Run: headless pygame with SDL's dummy video driver; simulated clock (each Clock.tick advances the game by its frame time, no real sleeping); random seed 0; keys injected as events and as key.get_pressed() state; no mouse input.
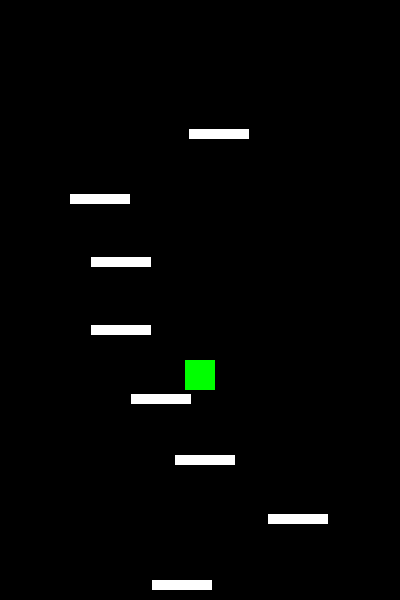
Frame 1 of 4 · flips 1–60 · no input
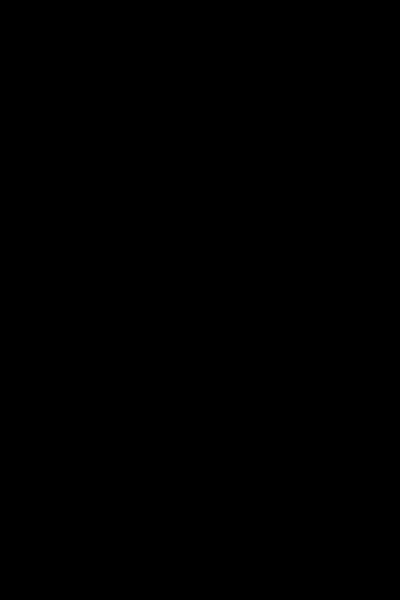
Frame 2 of 4 · flips 61–180 · tapped SPACE, RETURN · held RIGHT (→), D
Frame 3 of 4 · flips 181–300 · held DOWN (↓), S · screen unchanged from frame 2, image omitted
Frame 4 of 4 · flips 301–420 · held LEFT (←), A, UP (↑), W · screen unchanged from frame 3, image omitted

The pygame program that drew these frames:

######################載入套件######################
import pygame
import sys
import random as r


######################物件類別######################
class Player:
    def __init__(self, x, y, width, height):
        """
        初始化主角\n
        x,y: 主角的左上角座標\n
        width,height: 主角的寬度與高度\n
        """
        self.rect = pygame.Rect(x, y, width, height)
        self.color = (0, 255, 0)  # 主角顏色設定為綠色
        self.speed = 5  # 主角的水平移動速度
        self.jump_speed = 0  # 主角的垂直速度，初始為0
        self.gravity = 0.5  # 重力加速度，影響下落速度
        self.jump_power = -10  # 跳躍初始速度 (負值代表向上)
        self.highest_y = self.rect.y  # 記錄主角到達的最高點

    def draw(self, display_area, camera_y):
        """
        繪製主角於畫面上\n
        display_area: 遊戲顯示區域\n
        camera_y: 攝影機的垂直偏移量\n
        """
        # 根據攝影機位置調整繪製位置
        draw_rect = pygame.Rect(
            self.rect.x, self.rect.y - camera_y, self.rect.width, self.rect.height
        )
        pygame.draw.rect(display_area, self.color, draw_rect)

    def move(self, direction, bg_x):
        """
        處理主角的水平移動\n
        direction: 移動方向 (-1 是向左, 1 是向右)\n
        bg_x: 遊戲視窗寬度，用於檢查邊界\n
        """
        # 根據方向和速度移動
        self.rect.x += direction * self.speed

        # 實現穿牆效果
        if self.rect.right < 0:  # 完全超出左邊界時
            self.rect.left = bg_x  # 從右邊出現
        elif self.rect.left > bg_x:  # 完全超出右邊界時
            self.rect.right = 0  # 從左邊出現

    def update(self):
        """
        更新主角的垂直位置\n
        包含重力效果的計算\n
        """
        self.jump_speed += self.gravity  # 加入重力效果
        self.rect.y += self.jump_speed  # 更新垂直位置

        # 更新最高點記錄
        if self.rect.y < self.highest_y:
            self.highest_y = self.rect.y

    def jump(self):
        """
        觸發主角的跳躍動作\n
        """
        self.jump_speed = self.jump_power  # 設定向上的初始跳躍速度


class Platform:
    def __init__(self, x, y, width, height):
        """
        初始化平台\n
        x,y: 平台的左上角座標\n
        width,height: 平台的寬度與高度\n
        """
        self.rect = pygame.Rect(x, y, width, height)
        self.color = (255, 255, 255)  # 平台顏色設定為白色

    def draw(self, display_area, camera_y):
        """
        繪製平台於畫面上\n
        display_area: 遊戲顯示區域\n
        camera_y: 攝影機的垂直偏移量\n
        """
        # 根據攝影機位置調整繪製位置
        draw_rect = pygame.Rect(
            self.rect.x, self.rect.y - camera_y, self.rect.width, self.rect.height
        )
        pygame.draw.rect(display_area, self.color, draw_rect)

    def check_collision(self, player):
        """
        檢查平台與玩家的碰撞\n
        player: 玩家物件\n
        return: 布林值，表示是否發生碰撞\n
        """
        # 只在玩家下落時檢查碰撞
        if player.jump_speed > 0:  # 玩家正在下落
            if self.rect.colliderect(player.rect):  # 檢查碰撞
                # 確認是從平台上方碰撞
                if player.rect.bottom >= self.rect.top:
                    player.rect.bottom = self.rect.top  # 將玩家位置調整到平台上
                    player.jump()  # 觸發跳躍
                    return True
        return False


######################初始化設定######################
pygame.init()  # 初始化pygame
FPS = pygame.time.Clock()  # 設定FPS時鐘

######################遊戲視窗設定######################
bg_x = 400  # 視窗寬度
bg_y = 600  # 視窗高度
bg_size = (bg_x, bg_y)  # 視窗大小
pygame.display.set_caption("Doodle Jump")  # 設定視窗標題
screen = pygame.display.set_mode(bg_size)  # 建立視窗

######################主角設定######################
player_w = 30  # 主角寬度
player_h = 30  # 主角高度
# 設定主角初始位置在視窗底部中間
player = Player(bg_x // 2 - player_w // 2, bg_y - player_h - 50, player_w, player_h)

######################平台設定######################
platform_w = 60  # 平台寬度
platform_h = 10  # 平台高度
platforms = []  # 平台列表
min_platform_spacing = 60  # 平台最小間距


# 初始平台設置
def create_starting_platforms():
    """建立初始平台"""
    platforms.clear()  # 清空現有平台

    # 設定平台數量
    platform_count = r.randint(8, 10)

    # 計算平台的垂直分布範圍
    available_height = bg_y - 100
    max_spacing = available_height // (platform_count - 1)

    def check_initial_overlap(new_x, new_y, current_platforms):
        """檢查初始平台是否與已存在的平台重疊"""
        new_rect = pygame.Rect(new_x, new_y, platform_w, platform_h)
        for platform in current_platforms:
            if (
                abs(platform.rect.x - new_x) < platform_w
                and abs(platform.rect.y - new_y) < min_platform_spacing
            ):
                return True
        return False

    for i in range(platform_count):
        if i == 0:  # 第一個平台作為初始平台
            x = bg_x // 2 - platform_w // 2
            y = bg_y - player_h - 20
        else:
            # 嘗試生成不重疊的平台，最多嘗試10次
            for _ in range(10):
                x = r.randint(20, bg_x - platform_w - 20)
                base_y = bg_y - i * (available_height // (platform_count - 1))
                y = base_y + r.randint(-10, 10)
                if not check_initial_overlap(x, y, platforms):
                    break

        platform = Platform(x, y, platform_w, platform_h)
        platforms.append(platform)


def create_new_platform(min_y):
    """
    在上方生成新的平台\n
    min_y: 新平台的最小高度\n
    """

    def check_overlap(new_x, new_y):
        """檢查新平台是否與現有平台重疊"""
        new_rect = pygame.Rect(new_x, new_y, platform_w, platform_h)
        for platform in platforms:
            # 檢查水平和垂直方向的距離
            if (
                abs(platform.rect.x - new_x) < platform_w
                and abs(platform.rect.y - new_y) < min_platform_spacing
            ):
                return True
        return False

    # 嘗試生成不重疊的平台，最多嘗試10次
    for _ in range(10):
        x = r.randint(20, bg_x - platform_w - 20)
        y = min_y - r.randint(50, 80)
        if not check_overlap(x, y):
            return Platform(x, y, platform_w, platform_h)

    # 如果10次都無法找到合適位置，則直接返回
    return Platform(x, y, platform_w, platform_h)


# 建立初始平台
create_starting_platforms()

######################攝影機設定######################
camera_y = 0  # 攝影機垂直偏移量
target_camera_y = 0  # 目標攝影機位置
camera_speed = 0.1  # 攝影機跟隨速度

######################主程式######################
while True:
    FPS.tick(60)  # 設定FPS為60
    screen.fill((0, 0, 0))  # 設定背景為黑色

    # 事件處理
    for event in pygame.event.get():
        if event.type == pygame.QUIT:  # 關閉視窗事件
            pygame.quit()
            sys.exit()

    # 取得按鍵狀態
    keys = pygame.key.get_pressed()
    # 處理左右移動
    if keys[pygame.K_LEFT]:  # 按下左方向鍵
        player.move(-1, bg_x)
    if keys[pygame.K_RIGHT]:  # 按下右方向鍵
        player.move(1, bg_x)

    # 更新遊戲狀態
    player.update()  # 更新主角位置

    # 更新攝影機位置
    target_camera_y = player.rect.y - (bg_y * 0.7)  # 保持主角在畫面下方30%處
    camera_y += (target_camera_y - camera_y) * camera_speed

    # 刪除離開視窗底部的平台
    new_platforms = []
    for p in platforms:
        if p.rect.y - camera_y < bg_y + 100:
            new_platforms.append(p)
    platforms = new_platforms
    # 在頂部生成新平台
    if len(platforms) > 0:
        highest_platform = min(platforms, key=lambda p: p.rect.y)
        if highest_platform.rect.y > player.highest_y - 200:
            platforms.append(create_new_platform(highest_platform.rect.y))

    # 處理所有平台的碰撞檢測和繪製
    for platform in platforms:
        platform.draw(screen, camera_y)  # 繪製平台
        platform.check_collision(player)  # 檢查碰撞

    # 繪製主角
    player.draw(screen, camera_y)

    # 更新畫面
    pygame.display.update()
